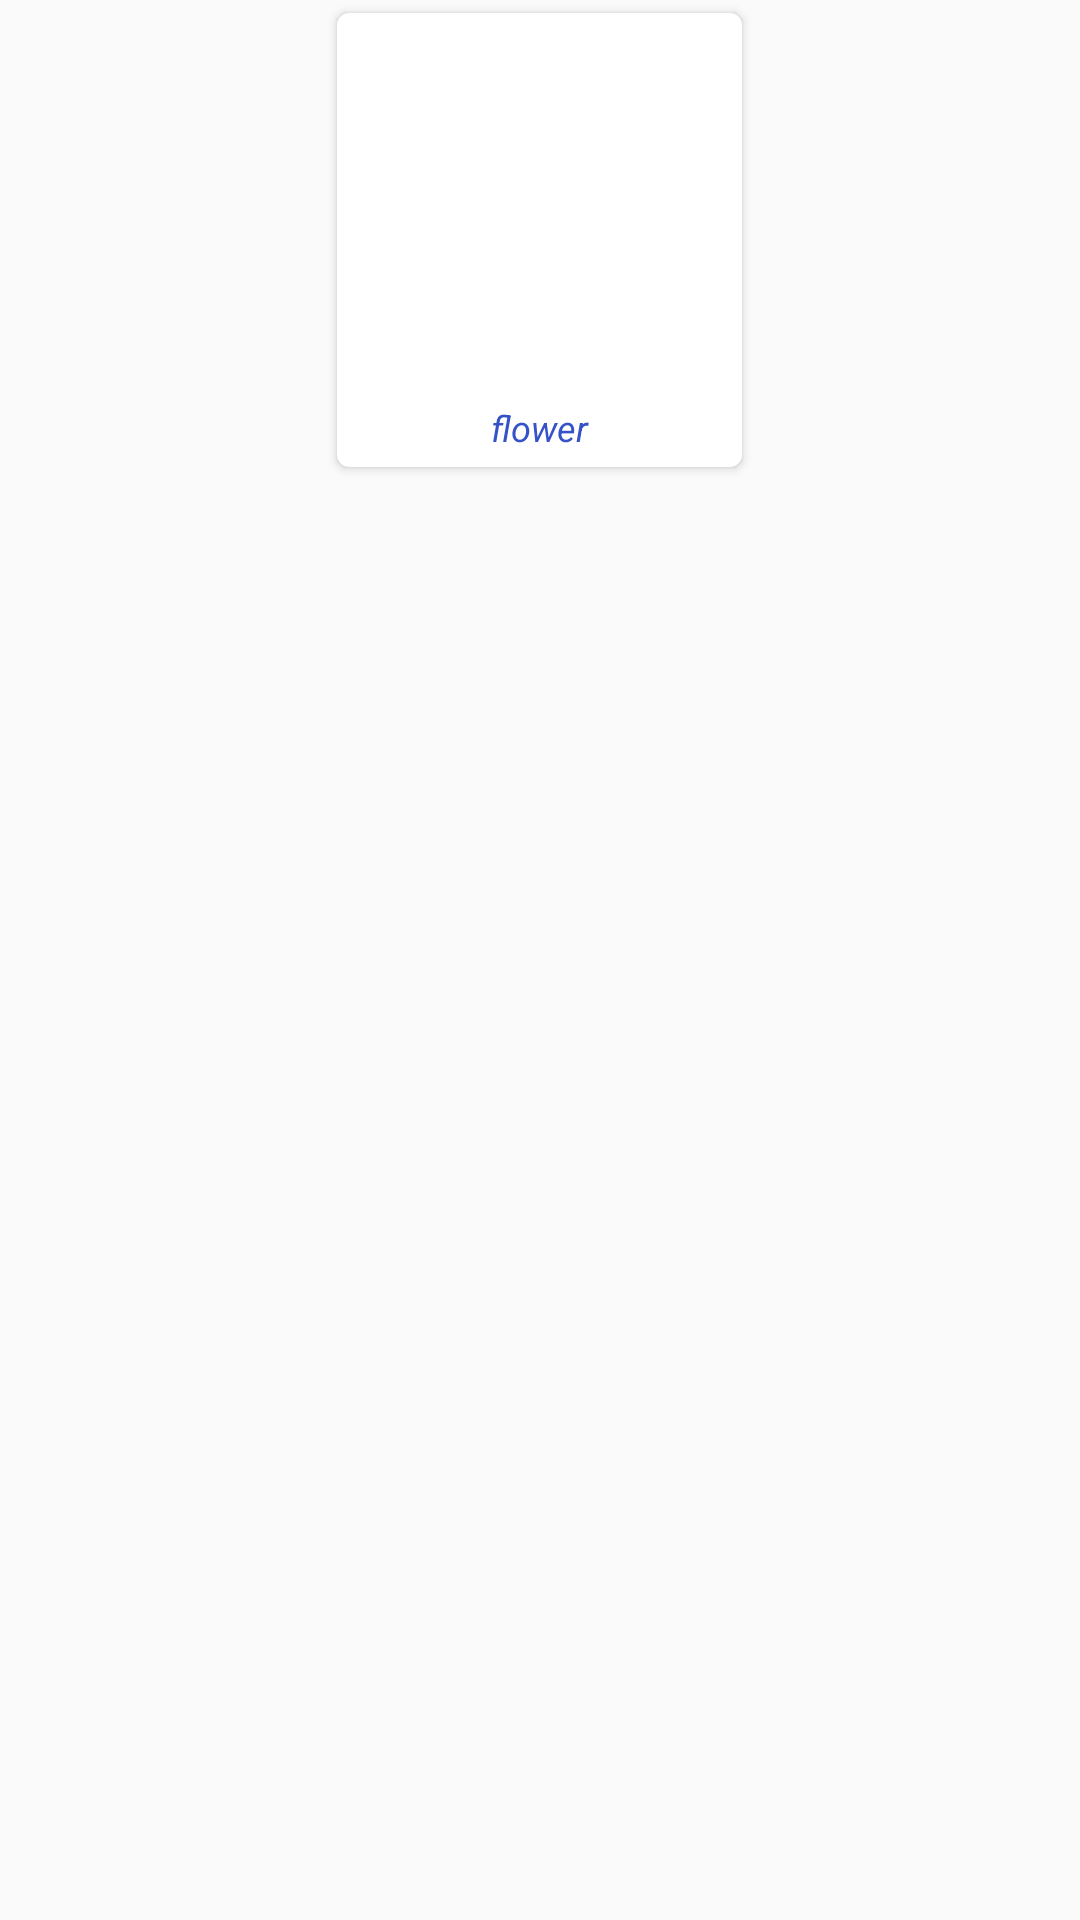

This screen was rendered from an Android layout file. Write that file and the resources it references.
<!-- AndroidManifest.xml: application theme AppTheme -->
<!-- res/layout/rowitem.xml -->
<?xml version="1.0" encoding="utf-8"?>
<LinearLayout xmlns:android="http://schemas.android.com/apk/res/android"
    android:layout_width="wrap_content"
    android:orientation="vertical"
    android:layout_gravity="center"
    android:layout_height="wrap_content">
        <android.support.v7.widget.CardView
            xmlns:card_view="http://schemas.android.com/apk/res-auto"
            android:id="@+id/card_view"
            android:layout_gravity="center"
            android:layout_width="wrap_content"
            android:layout_height="wrap_content"
            card_view:cardCornerRadius="4dp"
            card_view:cardUseCompatPadding="true">
        <LinearLayout
            android:layout_gravity="center"
            android:layout_width="wrap_content"
            android:layout_height="wrap_content"
            android:weightSum="5"
            android:padding="5dp"
            android:orientation="vertical">
            <ImageView
                android:layout_gravity="center"
                android:layout_width="125dp"
                android:layout_height="125dp"
                android:layout_weight="4"
                android:scaleType="fitXY"
                android:id="@+id/iv"/>
            <TextView
                android:layout_width="match_parent"
                android:layout_height="wrap_content"
                android:layout_weight="1"
                android:textStyle="italic"
                android:textSize="12sp"
                android:textColor="#3552c7"
                android:gravity="center"
                android:text="flower"
                android:id="@+id/tv"/>
</LinearLayout>

        </android.support.v7.widget.CardView>


</LinearLayout>
<!-- resources referenced by this layout -->
<resources>
  <style name="AppTheme" parent="Theme.AppCompat.Light.DarkActionBar">
          
          <item name="colorPrimary">@color/colorPrimary</item>
          <item name="colorPrimaryDark">@color/colorPrimaryDark</item>
          <item name="colorAccent">@color/colorAccent</item>
      </style>
  <color name="colorPrimary">#455a64</color>
  <color name="colorPrimaryDark">#607d8b</color>
  <color name="colorAccent">#FF4081</color>
</resources>
